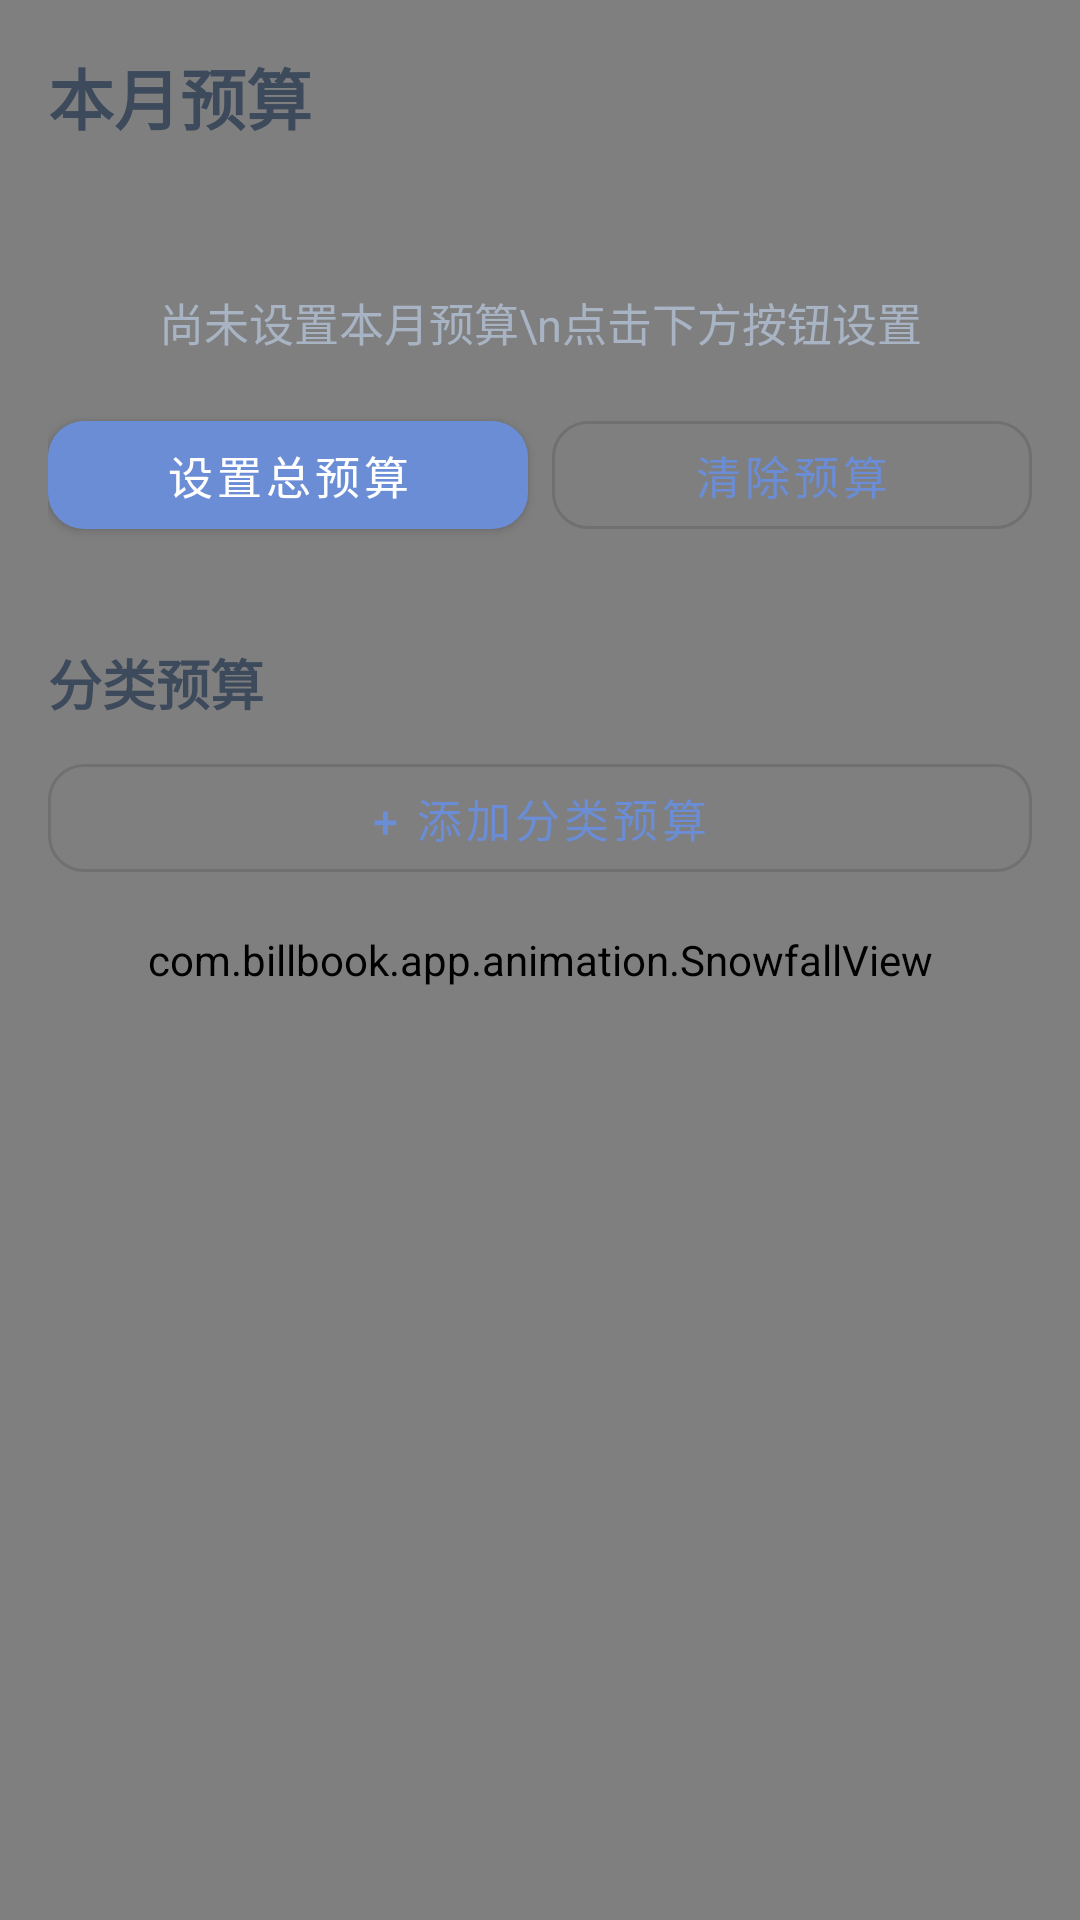

Layout XML and referenced resources for this Android screen:
<!-- AndroidManifest.xml: application theme Theme.BillBook -->
<!-- res/layout/fragment_budget.xml -->
<?xml version="1.0" encoding="utf-8"?>
<FrameLayout xmlns:android="http://schemas.android.com/apk/res/android"
    xmlns:app="http://schemas.android.com/apk/res-auto"
    android:layout_width="match_parent"
    android:layout_height="match_parent">

    
    <com.billbook.app.animation.CardBubbleView
        android:id="@+id/cardBubbleView"
        android:layout_width="match_parent"
        android:layout_height="match_parent"
        android:clickable="false"
        android:focusable="false" />

    
    <com.billbook.app.animation.SnowfallView
        android:layout_width="match_parent"
        android:layout_height="match_parent"
        android:clickable="false"
        android:focusable="false" />

    <ScrollView
        android:layout_width="match_parent"
        android:layout_height="match_parent">

        <LinearLayout
            android:layout_width="match_parent"
            android:layout_height="wrap_content"
            android:orientation="vertical"
            android:padding="@dimen/spacing_md">

            <TextView
                android:id="@+id/tvBudgetTitle"
                android:layout_width="wrap_content"
                android:layout_height="wrap_content"
                android:text="本月预算"
                android:textColor="@color/text_primary"
                android:textSize="@dimen/text_xl"
                android:textStyle="bold" />

            
            <TextView
                android:id="@+id/tvNoBudget"
                android:layout_width="match_parent"
                android:layout_height="wrap_content"
                android:layout_marginTop="48dp"
                android:gravity="center"
                android:text="尚未设置本月预算\n点击下方按钮设置"
                android:textColor="@color/text_hint"
                android:textSize="@dimen/text_md" />

            
            <LinearLayout
                android:id="@+id/layoutBudgetInfo"
                android:layout_width="match_parent"
                android:layout_height="wrap_content"
                android:layout_marginTop="@dimen/spacing_md"
                android:background="@drawable/bg_frost_card"
                android:orientation="vertical"
                android:padding="@dimen/spacing_lg"
                android:visibility="gone">

                <LinearLayout
                    android:layout_width="match_parent"
                    android:layout_height="wrap_content"
                    android:orientation="horizontal">

                    <TextView
                        android:id="@+id/tvBudgetAmount"
                        android:layout_width="0dp"
                        android:layout_height="wrap_content"
                        android:layout_weight="1"
                        android:text="总预算：¥0.00"
                        android:textColor="@color/text_primary"
                        android:textSize="@dimen/text_lg"
                        android:textStyle="bold" />

                    <TextView
                        android:id="@+id/tvPercent"
                        android:layout_width="wrap_content"
                        android:layout_height="wrap_content"
                        android:text="已使用 0%"
                        android:textColor="@color/text_secondary"
                        android:textSize="@dimen/text_sm" />
                </LinearLayout>

                
                <FrameLayout
                    android:layout_width="match_parent"
                    android:layout_height="wrap_content"
                    android:layout_marginTop="@dimen/spacing_sm"
                    android:background="@drawable/bg_frost_card"
                    android:padding="2dp">

                    <ProgressBar
                        android:id="@+id/progressBudget"
                        style="?android:attr/progressBarStyleHorizontal"
                        android:layout_width="match_parent"
                        android:layout_height="10dp"
                        android:max="100"
                        android:progressDrawable="@drawable/bg_progress_bar" />
                </FrameLayout>

                <LinearLayout
                    android:layout_width="match_parent"
                    android:layout_height="wrap_content"
                    android:layout_marginTop="@dimen/spacing_sm"
                    android:orientation="horizontal">

                    <TextView
                        android:id="@+id/tvSpentAmount"
                        android:layout_width="0dp"
                        android:layout_height="wrap_content"
                        android:layout_weight="1"
                        android:text="已花费：¥0.00"
                        android:textColor="@color/expense_red"
                        android:textSize="@dimen/text_sm" />

                    <TextView
                        android:id="@+id/tvRemainingAmount"
                        android:layout_width="wrap_content"
                        android:layout_height="wrap_content"
                        android:text="剩余：¥0.00"
                        android:textColor="@color/income_green"
                        android:textSize="@dimen/text_sm"
                        android:textStyle="bold" />
                </LinearLayout>

                <View
                    android:layout_width="match_parent"
                    android:layout_height="0.5dp"
                    android:layout_marginVertical="@dimen/spacing_sm"
                    android:background="@color/divider" />

                <TextView
                    android:id="@+id/tvStatus"
                    android:layout_width="match_parent"
                    android:layout_height="wrap_content"
                    android:text="预算充足"
                    android:textColor="@color/text_primary"
                    android:textSize="@dimen/text_md"
                    android:textStyle="bold" />

                <TextView
                    android:id="@+id/tvDailyBudget"
                    android:layout_width="wrap_content"
                    android:layout_height="wrap_content"
                    android:layout_marginTop="@dimen/spacing_xs"
                    android:text="建议每日消费：¥0.00"
                    android:textColor="@color/orange_primary"
                    android:textSize="@dimen/text_sm" />
            </LinearLayout>

            
            <LinearLayout
                android:layout_width="match_parent"
                android:layout_height="wrap_content"
                android:layout_marginTop="@dimen/spacing_md"
                android:orientation="horizontal">

                <com.google.android.material.button.MaterialButton
                    android:id="@+id/btnSetBudget"
                    android:layout_width="0dp"
                    android:layout_height="48dp"
                    android:layout_weight="1"
                    android:text="设置总预算"
                    android:textSize="@dimen/text_md"
                    app:cornerRadius="@dimen/radius_md" />

                <com.google.android.material.button.MaterialButton
                    android:id="@+id/btnClearBudget"
                    android:layout_width="0dp"
                    android:layout_height="48dp"
                    android:layout_weight="1"
                    android:layout_marginStart="@dimen/spacing_sm"
                    android:text="清除预算"
                    android:textSize="@dimen/text_md"
                    app:cornerRadius="@dimen/radius_md"
                    style="@style/Widget.MaterialComponents.Button.OutlinedButton" />
            </LinearLayout>

            
            <TextView
                android:id="@+id/tvCategoryTitle"
                android:layout_width="wrap_content"
                android:layout_height="wrap_content"
                android:layout_marginTop="@dimen/spacing_xl"
                android:text="分类预算"
                android:textColor="@color/text_primary"
                android:textSize="@dimen/text_lg"
                android:textStyle="bold" />

            
            <LinearLayout
                android:id="@+id/layoutAllocatedInfo"
                android:layout_width="match_parent"
                android:layout_height="wrap_content"
                android:layout_marginTop="@dimen/spacing_sm"
                android:orientation="horizontal"
                android:visibility="gone">

                <TextView
                    android:id="@+id/tvAllocated"
                    android:layout_width="0dp"
                    android:layout_height="wrap_content"
                    android:layout_weight="1"
                    android:text="已分配：¥0.00"
                    android:textColor="@color/text_secondary"
                    android:textSize="@dimen/text_sm" />

                <TextView
                    android:id="@+id/tvAvailable"
                    android:layout_width="wrap_content"
                    android:layout_height="wrap_content"
                    android:text="可分配：¥0.00"
                    android:textColor="@color/income_green"
                    android:textSize="@dimen/text_sm"
                    android:textStyle="bold" />
            </LinearLayout>

            
            <com.google.android.material.button.MaterialButton
                android:id="@+id/btnAddCategory"
                android:layout_width="match_parent"
                android:layout_height="48dp"
                android:layout_marginTop="@dimen/spacing_sm"
                android:text="+ 添加分类预算"
                android:textSize="@dimen/text_md"
                app:cornerRadius="@dimen/radius_md"
                style="@style/Widget.MaterialComponents.Button.OutlinedButton" />

            
            <LinearLayout
                android:id="@+id/layoutCategoryList"
                android:layout_width="match_parent"
                android:layout_height="wrap_content"
                android:layout_marginTop="@dimen/spacing_sm"
                android:orientation="vertical" />

            
            <TextView
                android:id="@+id/tvNoCategory"
                android:layout_width="match_parent"
                android:layout_height="wrap_content"
                android:layout_marginTop="@dimen/spacing_md"
                android:gravity="center"
                android:text="暂无分类预算\n设置总预算后可添加分类"
                android:textColor="@color/text_hint"
                android:textSize="@dimen/text_sm"
                android:visibility="gone" />

            <View
                android:layout_width="match_parent"
                android:layout_height="@dimen/spacing_lg" />
        </LinearLayout>
    </ScrollView>
</FrameLayout>
<!-- resources referenced by this layout -->
<resources>
  <color name="divider">#E0E6EF</color>
  <color name="expense_red">#E87C7C</color>
  <color name="income_green">#7CD4A8</color>
  <color name="orange_primary">#F0A050</color>
  <color name="text_hint">#A8B4C4</color>
  <color name="text_primary">#3D4A5C</color>
  <color name="text_secondary">#8895A7</color>
  <dimen name="radius_md">12dp</dimen>
  <dimen name="spacing_lg">24dp</dimen>
  <dimen name="spacing_md">16dp</dimen>
  <dimen name="spacing_sm">8dp</dimen>
  <dimen name="spacing_xl">32dp</dimen>
  <dimen name="spacing_xs">4dp</dimen>
  <dimen name="text_lg">18sp</dimen>
  <dimen name="text_md">15sp</dimen>
  <dimen name="text_sm">13sp</dimen>
  <dimen name="text_xl">22sp</dimen>
  <!-- drawable bg_frost_card (drawable) -->
  <?xml version="1.0" encoding="utf-8"?>
  <layer-list xmlns:android="http://schemas.android.com/apk/res/android">
      
      <item>
          <shape android:shape="rectangle">
              <solid android:color="#25FFFFFF" />
              <corners android:radius="16dp" />
          </shape>
      </item>
      
      <item>
          <shape android:shape="rectangle">
              <solid android:color="@android:color/transparent" />
              <corners android:radius="16dp" />
              <stroke
                  android:width="0.5dp"
                  android:color="#25FFFFFF" />
          </shape>
      </item>
      
      <item
          android:top="0dp"
          android:bottom="50dp">
          <shape android:shape="rectangle">
              <gradient
                  android:angle="270"
                  android:startColor="#0CFFFFFF"
                  android:centerColor="#05FFFFFF"
                  android:endColor="@android:color/transparent"
                  android:type="linear" />
              <corners android:radius="16dp" />
          </shape>
      </item>
  </layer-list>
  <!-- drawable bg_progress_bar (drawable) -->
  <?xml version="1.0" encoding="utf-8"?>
  <layer-list xmlns:android="http://schemas.android.com/apk/res/android">
      
      <item android:id="@android:id/background">
          <shape android:shape="rectangle">
              <solid android:color="@color/neu_bg_dark" />
              <corners android:radius="100dp" />
          </shape>
      </item>
      
      <item android:id="@android:id/progress">
          <clip>
              <shape android:shape="rectangle">
                  <solid android:color="@color/colorPrimary" />
                  <corners android:radius="100dp" />
              </shape>
          </clip>
      </item>
  </layer-list>
  <style name="Theme.BillBook" parent="BillBookLightBase">
          <item name="colorPrimary">@color/colorPrimary</item>
          <item name="colorPrimaryDark">@color/colorPrimaryDark</item>
          <item name="colorAccent">@color/colorAccent</item>
          <item name="android:windowBackground">@color/bg_page</item>
          <item name="android:statusBarColor">@android:color/transparent</item>
          <item name="android:navigationBarColor">@android:color/transparent</item>
      </style>
  <color name="neu_bg_dark">#D0D6DE</color>
  <color name="colorPrimary">#6B8DD6</color>
  <style name="BillBookLightBase" parent="Theme.MaterialComponents.Light.NoActionBar" />
  <color name="colorPrimaryDark">#5A7BC8</color>
  <color name="colorAccent">#8BA7E8</color>
  <color name="bg_page">#E0E5EC</color>
</resources>
